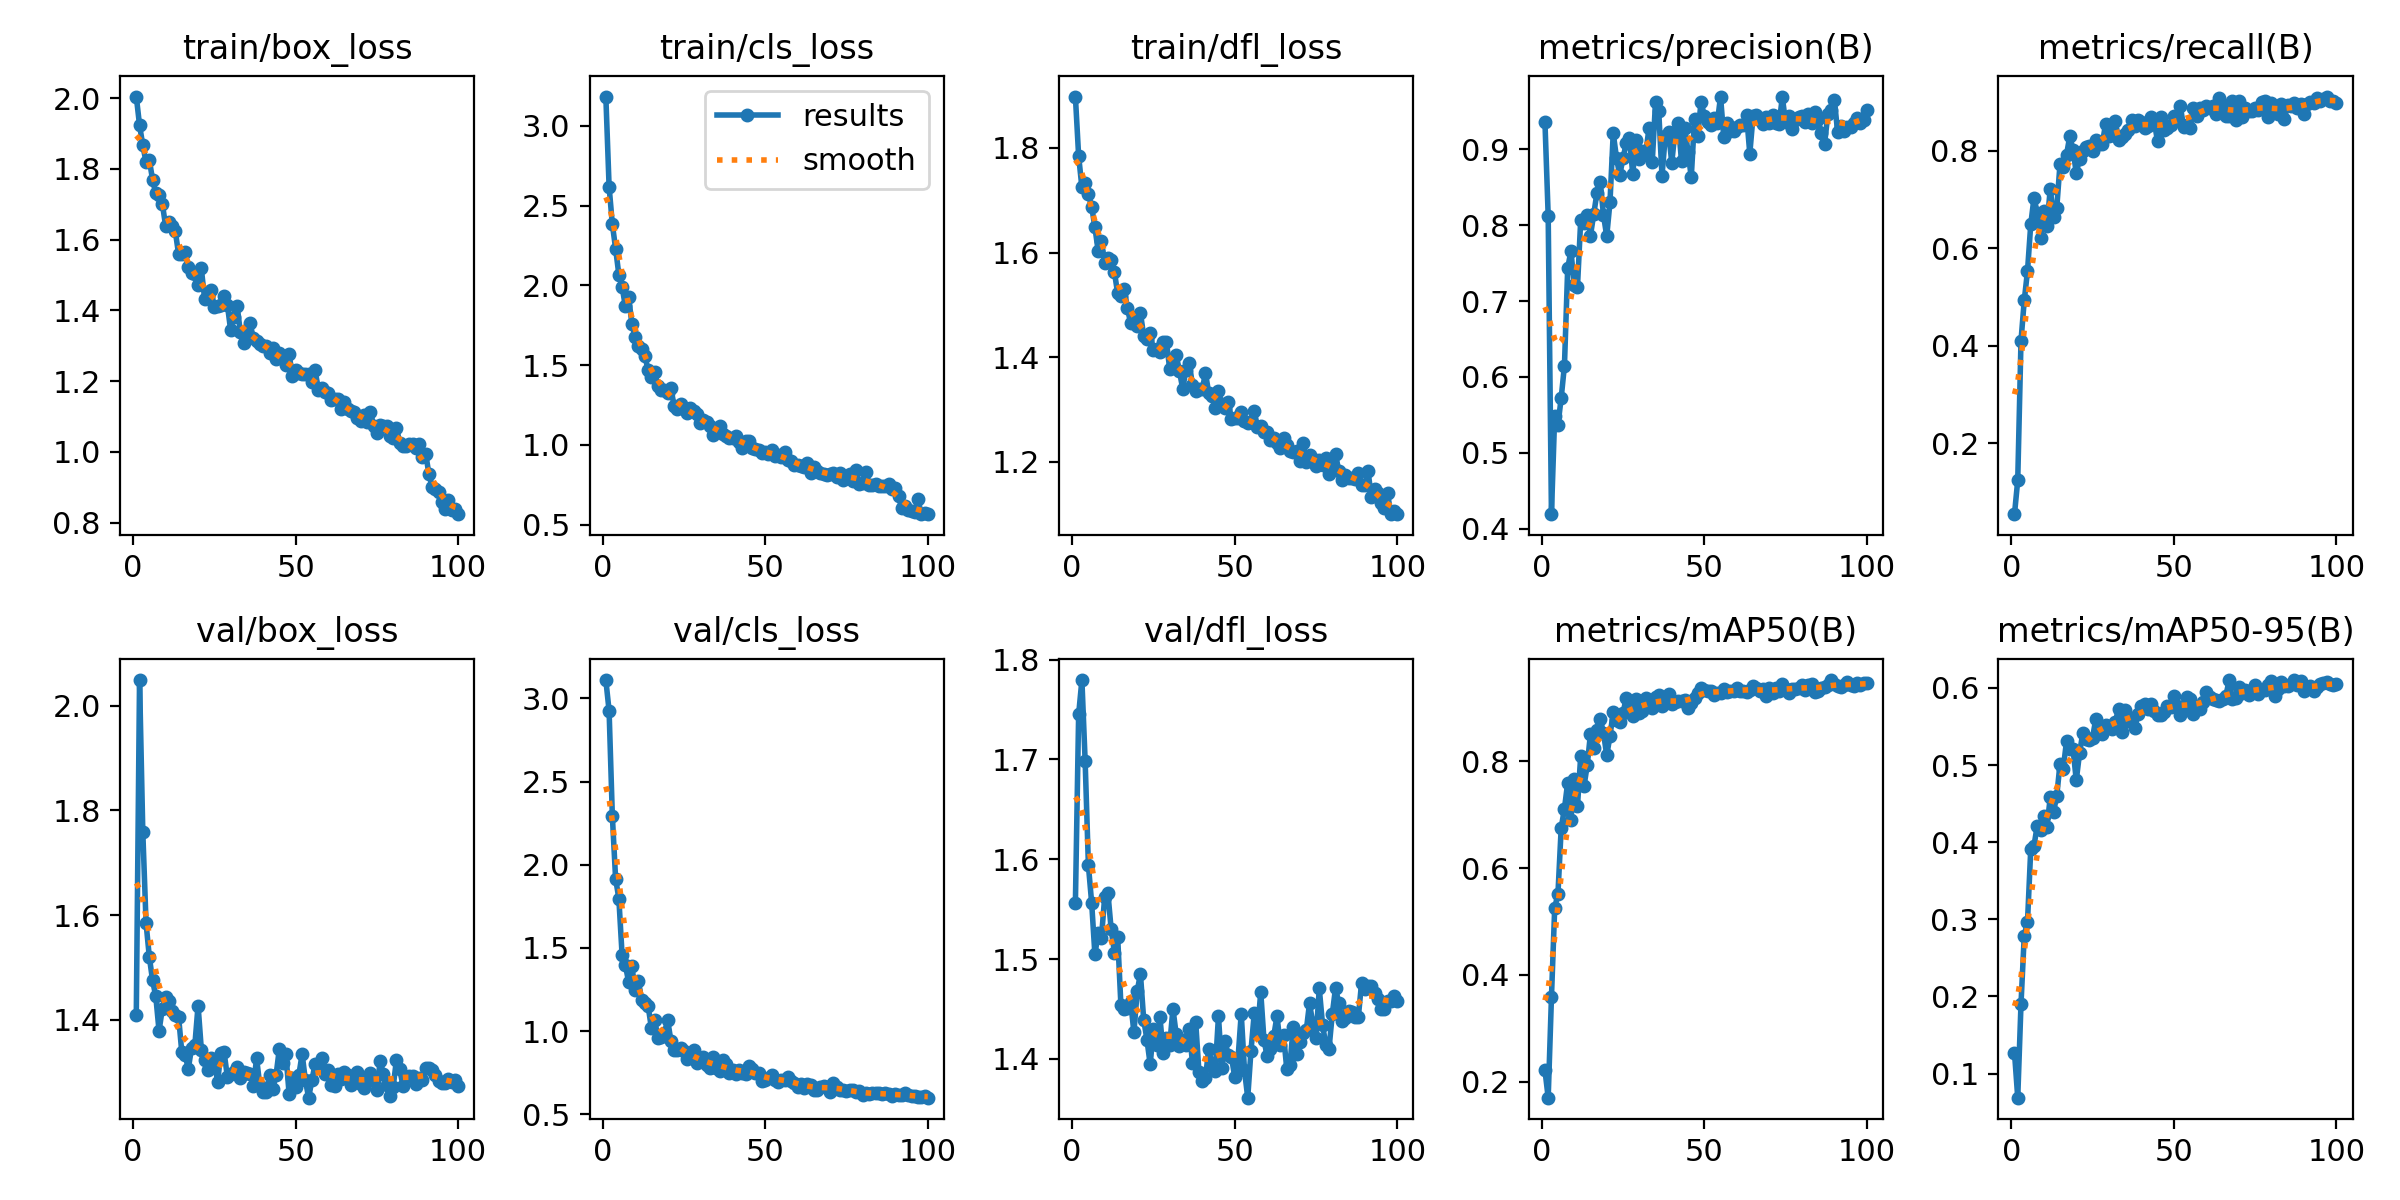

The table this chart was drawn from, first rows:
epoch, time, train/box_loss, train/cls_loss, train/dfl_loss, metrics/precision(B), metrics/recall(B), metrics/mAP50(B), metrics/mAP50-95(B), val/box_loss, val/cls_loss, val/dfl_loss, lr/pg0, lr/pg1, lr/pg2
1, 5.516, 2.004, 3.184, 1.898, 0.9365, 0.054, 0.2217, 0.1272, 1.41, 3.11, 1.556, 0.0004684, 0.0004684, 0.0004684
2, 9.983, 1.924, 2.62, 1.784, 0.8124, 0.1238, 0.1702, 0.0687, 2.049, 2.925, 1.745, 0.0009354, 0.0009354, 0.0009354
3, 14.18, 1.867, 2.384, 1.725, 0.4191, 0.4098, 0.3577, 0.1899, 1.759, 2.293, 1.779, 0.001393, 0.001393, 0.001393
4, 18.35, 1.819, 2.231, 1.733, 0.5491, 0.4927, 0.5253, 0.2787, 1.585, 1.916, 1.698, 0.001387, 0.001387, 0.001387
5, 22.54, 1.826, 2.067, 1.711, 0.5365, 0.553, 0.5518, 0.2967, 1.52, 1.797, 1.594, 0.001372, 0.001372, 0.001372
6, 26.79, 1.769, 1.992, 1.688, 0.5725, 0.6489, 0.6753, 0.391, 1.475, 1.457, 1.556, 0.001358, 0.001358, 0.001358
7, 30.9, 1.73, 1.868, 1.648, 0.6151, 0.7033, 0.7114, 0.3953, 1.444, 1.397, 1.505, 0.001344, 0.001344, 0.001344
8, 34.96, 1.726, 1.929, 1.604, 0.7436, 0.6726, 0.7601, 0.4217, 1.378, 1.296, 1.526, 0.00133, 0.00133, 0.00133
9, 39.17, 1.702, 1.759, 1.621, 0.766, 0.6213, 0.6901, 0.416, 1.421, 1.392, 1.521, 0.001316, 0.001316, 0.001316
10, 44.98, 1.64, 1.675, 1.581, 0.721, 0.6756, 0.7666, 0.4335, 1.443, 1.246, 1.562, 0.001302, 0.001302, 0.001302
11, 52.75, 1.649, 1.618, 1.589, 0.7186, 0.6466, 0.7156, 0.4201, 1.436, 1.301, 1.566, 0.001288, 0.001288, 0.001288
12, 60.6, 1.639, 1.599, 1.587, 0.8067, 0.7223, 0.8096, 0.4584, 1.416, 1.188, 1.53, 0.001273, 0.001273, 0.001273
13, 68.49, 1.623, 1.56, 1.563, 0.8024, 0.6637, 0.7527, 0.4391, 1.408, 1.171, 1.506, 0.001259, 0.001259, 0.001259
14, 76.4, 1.559, 1.467, 1.522, 0.8132, 0.6833, 0.7924, 0.4601, 1.406, 1.151, 1.522, 0.001245, 0.001245, 0.001245
15, 84.32, 1.56, 1.427, 1.517, 0.7865, 0.7726, 0.8509, 0.5019, 1.337, 1.02, 1.454, 0.001231, 0.001231, 0.001231
16, 92.16, 1.564, 1.458, 1.531, 0.8145, 0.7669, 0.8241, 0.4954, 1.333, 1.068, 1.45, 0.001217, 0.001217, 0.001217
17, 100, 1.524, 1.372, 1.494, 0.843, 0.7921, 0.859, 0.5312, 1.306, 0.9576, 1.451, 0.001203, 0.001203, 0.001203
18, 107.9, 1.505, 1.342, 1.465, 0.8573, 0.8297, 0.8786, 0.5214, 1.346, 0.9632, 1.457, 0.001189, 0.001189, 0.001189
19, 115.8, 1.504, 1.345, 1.469, 0.8138, 0.8024, 0.8535, 0.5207, 1.351, 0.9861, 1.426, 0.001174, 0.001174, 0.001174
20, 123.7, 1.471, 1.328, 1.461, 0.7855, 0.754, 0.8109, 0.4804, 1.427, 1.067, 1.468, 0.00116, 0.00116, 0.00116
21, 131.6, 1.519, 1.356, 1.485, 0.8304, 0.784, 0.8472, 0.5152, 1.343, 0.9425, 1.485, 0.001146, 0.001146, 0.001146
22, 139.5, 1.433, 1.244, 1.441, 0.9215, 0.7998, 0.8918, 0.5416, 1.323, 0.8875, 1.439, 0.001132, 0.001132, 0.001132
23, 147.3, 1.441, 1.224, 1.434, 0.889, 0.8075, 0.8772, 0.5338, 1.303, 0.8893, 1.419, 0.001118, 0.001118, 0.001118
24, 155.2, 1.457, 1.254, 1.447, 0.8659, 0.8099, 0.8736, 0.5328, 1.326, 0.9011, 1.395, 0.001104, 0.001104, 0.001104
25, 163.1, 1.411, 1.226, 1.414, 0.8885, 0.7988, 0.8896, 0.5353, 1.322, 0.8822, 1.43, 0.001089, 0.001089, 0.001089
26, 171, 1.414, 1.202, 1.415, 0.9079, 0.8217, 0.9189, 0.5599, 1.281, 0.8294, 1.414, 0.001075, 0.001075, 0.001075
27, 179, 1.415, 1.232, 1.411, 0.9145, 0.8135, 0.8978, 0.5483, 1.336, 0.8611, 1.442, 0.001061, 0.001061, 0.001061
28, 184.3, 1.44, 1.212, 1.428, 0.8676, 0.8142, 0.8853, 0.5404, 1.338, 0.8861, 1.406, 0.001047, 0.001047, 0.001047
29, 188.3, 1.417, 1.192, 1.429, 0.912, 0.8549, 0.9173, 0.5525, 1.291, 0.8054, 1.421, 0.001033, 0.001033, 0.001033
30, 192.4, 1.345, 1.136, 1.378, 0.8875, 0.8306, 0.8908, 0.549, 1.296, 0.8287, 1.414, 0.001019, 0.001019, 0.001019
31, 196.4, 1.382, 1.156, 1.386, 0.8984, 0.8325, 0.8942, 0.5464, 1.301, 0.844, 1.45, 0.001005, 0.001005, 0.001005
32, 200.5, 1.413, 1.147, 1.404, 0.8956, 0.8618, 0.9183, 0.5558, 1.31, 0.7955, 1.425, 0.0009904, 0.0009904, 0.0009904
33, 205.3, 1.339, 1.116, 1.374, 0.9277, 0.8229, 0.9097, 0.5731, 1.289, 0.779, 1.413, 0.0009763, 0.0009763, 0.0009763
34, 213, 1.309, 1.062, 1.34, 0.8834, 0.8281, 0.8993, 0.5435, 1.301, 0.8456, 1.419, 0.0009621, 0.0009621, 0.0009621
35, 220.9, 1.332, 1.098, 1.376, 0.9621, 0.8341, 0.9211, 0.5721, 1.297, 0.7797, 1.414, 0.000948, 0.000948, 0.000948
36, 228.7, 1.363, 1.119, 1.388, 0.9502, 0.8426, 0.9245, 0.5575, 1.297, 0.7598, 1.43, 0.0009339, 0.0009339, 0.0009339
37, 236.6, 1.321, 1.066, 1.348, 0.8651, 0.8624, 0.9024, 0.5612, 1.273, 0.8264, 1.396, 0.0009197, 0.0009197, 0.0009197
38, 244.3, 1.313, 1.055, 1.336, 0.9177, 0.8509, 0.9093, 0.5477, 1.326, 0.7992, 1.437, 0.0009056, 0.0009056, 0.0009056
39, 252.1, 1.306, 1.044, 1.339, 0.9231, 0.8639, 0.9257, 0.5666, 1.273, 0.7504, 1.387, 0.0008914, 0.0008914, 0.0008914
40, 259.9, 1.299, 1.045, 1.339, 0.8825, 0.8589, 0.9076, 0.5762, 1.261, 0.7691, 1.378, 0.0008773, 0.0008773, 0.0008773
41, 267.5, 1.3, 1.057, 1.37, 0.9237, 0.8461, 0.9111, 0.5797, 1.261, 0.7411, 1.381, 0.0008631, 0.0008631, 0.0008631
42, 275.2, 1.28, 1.02, 1.332, 0.9351, 0.8512, 0.9124, 0.5731, 1.294, 0.7685, 1.41, 0.000849, 0.000849, 0.000849
43, 281.5, 1.293, 0.9774, 1.327, 0.8843, 0.8696, 0.9134, 0.5795, 1.267, 0.7505, 1.394, 0.0008348, 0.0008348, 0.0008348
44, 285.7, 1.263, 1.027, 1.303, 0.9285, 0.8588, 0.9141, 0.5707, 1.295, 0.7435, 1.388, 0.0008207, 0.0008207, 0.0008207
45, 289.9, 1.28, 1.021, 1.335, 0.8969, 0.8192, 0.9004, 0.5652, 1.345, 0.7882, 1.443, 0.0008065, 0.0008065, 0.0008065
46, 294, 1.267, 0.9779, 1.311, 0.8632, 0.8697, 0.9098, 0.5651, 1.317, 0.7726, 1.391, 0.0007924, 0.0007924, 0.0007924
47, 298.3, 1.245, 0.9715, 1.304, 0.9408, 0.8426, 0.9186, 0.5695, 1.335, 0.7452, 1.418, 0.0007782, 0.0007782, 0.0007782
48, 302.4, 1.276, 0.9666, 1.314, 0.9179, 0.8465, 0.9272, 0.5764, 1.258, 0.7456, 1.404, 0.0007641, 0.0007641, 0.0007641
49, 306.5, 1.215, 0.9469, 1.283, 0.9629, 0.8525, 0.9363, 0.5758, 1.289, 0.698, 1.402, 0.0007499, 0.0007499, 0.0007499
50, 310.6, 1.233, 0.9585, 1.284, 0.9444, 0.8722, 0.9338, 0.5901, 1.272, 0.7033, 1.382, 0.0007358, 0.0007358, 0.0007358
51, 314.7, 1.222, 0.9414, 1.285, 0.9362, 0.8664, 0.9314, 0.5771, 1.294, 0.7178, 1.4, 0.0007216, 0.0007216, 0.0007216
52, 318.9, 1.221, 0.9673, 1.295, 0.9325, 0.8918, 0.9313, 0.5653, 1.334, 0.734, 1.445, 0.0007075, 0.0007075, 0.0007075
53, 323, 1.22, 0.9301, 1.279, 0.942, 0.8482, 0.924, 0.577, 1.284, 0.7057, 1.388, 0.0006934, 0.0006934, 0.0006934
54, 327.1, 1.22, 0.9344, 1.275, 0.9347, 0.8538, 0.927, 0.5879, 1.251, 0.6956, 1.361, 0.0006792, 0.0006792, 0.0006792
55, 331.2, 1.197, 0.9267, 1.277, 0.9698, 0.8475, 0.9284, 0.5863, 1.284, 0.7031, 1.408, 0.0006651, 0.0006651, 0.0006651
56, 335.4, 1.231, 0.9537, 1.297, 0.9161, 0.8878, 0.9357, 0.5668, 1.315, 0.7067, 1.446, 0.0006509, 0.0006509, 0.0006509
57, 339.4, 1.175, 0.9067, 1.267, 0.9344, 0.872, 0.9292, 0.5735, 1.311, 0.7254, 1.427, 0.0006368, 0.0006368, 0.0006368
58, 343.7, 1.18, 0.9013, 1.268, 0.9243, 0.8876, 0.9313, 0.5727, 1.327, 0.7008, 1.467, 0.0006226, 0.0006226, 0.0006226
59, 347.9, 1.169, 0.8738, 1.256, 0.9238, 0.8843, 0.9318, 0.5816, 1.297, 0.6898, 1.418, 0.0006085, 0.0006085, 0.0006085
60, 352.1, 1.166, 0.8762, 1.258, 0.9301, 0.892, 0.9364, 0.5951, 1.303, 0.6669, 1.403, 0.0005943, 0.0005943, 0.0005943
... 40 more rows
